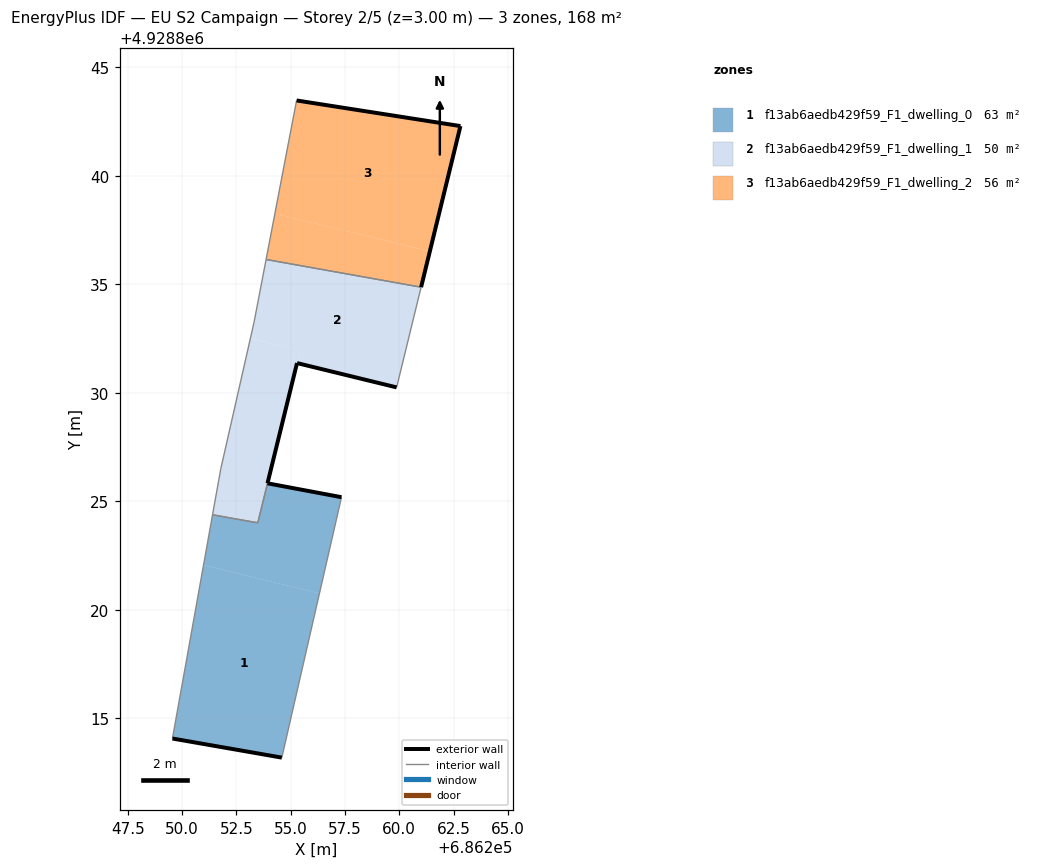
=== STOREY PLAN SPEC (per zone: floor XY polygon, exterior-wall plan segments, windows/doors) ===
zone 1: f13ab6aedb429f59_F1_dwelling_0  (62.6 m²)
  floor: (686254.59, 4928813.19) (686256.32, 4928820.76) (686250.98, 4928822.06) (686249.55, 4928814.07)
  floor: (686256.32, 4928820.76) (686257.34, 4928825.19) (686253.93, 4928825.83) (686253.48, 4928824.01) (686252.61, 4928824.16) (686252.53, 4928824.18) (686251.40, 4928824.38) (686250.98, 4928822.06)
  exterior wall: (686253.93, 4928825.83) – (686257.34, 4928825.19)  [3.5 m]
  exterior wall: (686254.59, 4928813.19) – (686249.55, 4928814.07)  [5.1 m]
  interior walls: 6
zone 2: f13ab6aedb429f59_F1_dwelling_1  (49.7 m²)
  floor: (686259.88, 4928830.25) (686261.01, 4928834.87) (686253.86, 4928836.14) (686253.31, 4928833.25) (686253.14, 4928832.51) (686255.43, 4928831.95) (686255.29, 4928831.37)
  floor: (686253.48, 4928824.01) (686255.29, 4928831.36) (686255.43, 4928831.95) (686253.14, 4928832.51) (686251.78, 4928826.51) (686251.40, 4928824.38) (686252.53, 4928824.18) (686252.61, 4928824.16)
  exterior wall: (686259.88, 4928830.25) – (686255.29, 4928831.37)  [4.7 m]
  exterior wall: (686255.29, 4928831.37) – (686253.93, 4928825.83)  [5.7 m]
  interior walls: 9
zone 3: f13ab6aedb429f59_F1_dwelling_2  (56.2 m²)
  floor: (686261.41, 4928836.51) (686262.82, 4928842.29) (686255.27, 4928843.47) (686254.27, 4928838.26)
  floor: (686261.01, 4928834.87) (686261.41, 4928836.51) (686254.27, 4928838.26) (686253.86, 4928836.14)
  exterior wall: (686255.27, 4928843.47) – (686262.82, 4928842.29)  [7.6 m]
  exterior wall: (686262.82, 4928842.29) – (686261.01, 4928834.87)  [7.6 m]
  interior walls: 2

=== DERIVED (storey summary) ===
Building: EU S2 Campaign
Storey: 2 of 5  (floor level z = 3.00 m)
Storey gross floor area: 168.4 m²
Zones on this storey: 3
  - f13ab6aedb429f59_F1_dwelling_0: floor 62.6 m²; exterior wall 8.6 m (25.8 m²); WWR 0.0%
  - f13ab6aedb429f59_F1_dwelling_1: floor 49.7 m²; exterior wall 10.4 m (31.3 m²); WWR 0.0%
  - f13ab6aedb429f59_F1_dwelling_2: floor 56.2 m²; exterior wall 15.3 m (45.8 m²); WWR 0.0%
Zone adjacency (shared interzone walls):
  - f13ab6aedb429f59_F1_dwelling_0 ↔ f13ab6aedb429f59_F1_dwelling_1
  - f13ab6aedb429f59_F1_dwelling_1 ↔ f13ab6aedb429f59_F1_dwelling_2